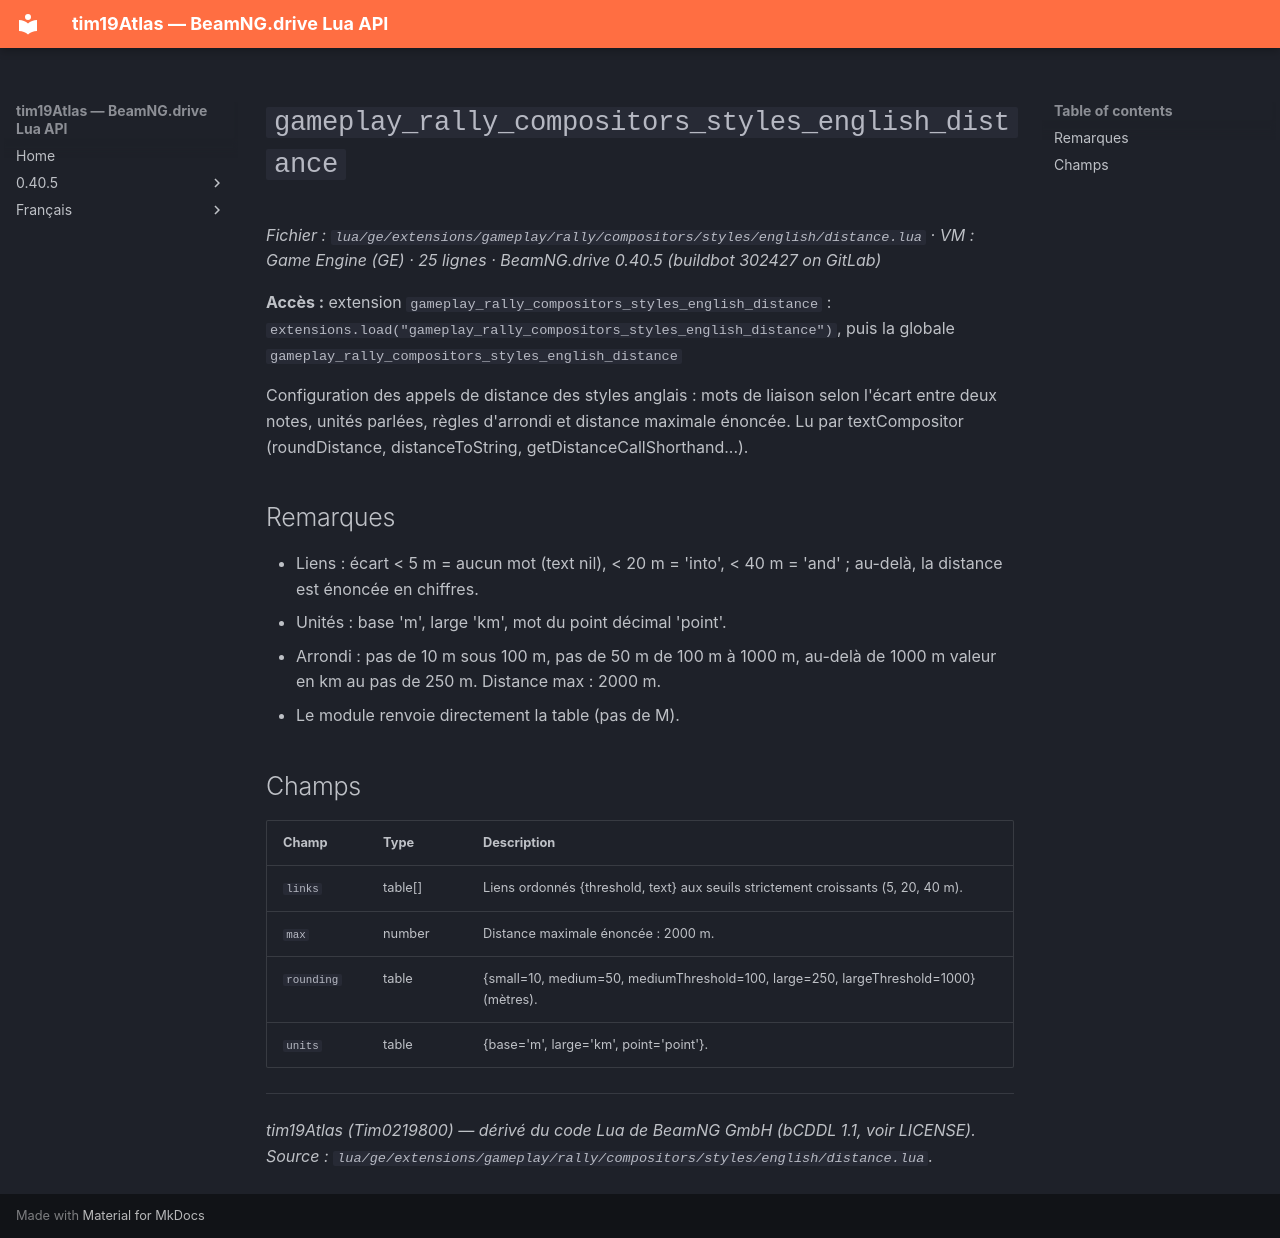

repository: Tim0219800/beamng-lua-atlas · page: fr/0.40.5/ge/extensions/gameplay/rally/compositors/styles/english/distance.html · generator: mkdocs

# `gameplay_rally_compositors_styles_english_distance`

*Fichier : `lua/ge/extensions/gameplay/rally/compositors/styles/english/distance.lua` · VM : Game Engine (GE) · 25 lignes · BeamNG.drive 0.40.5 (buildbot 302427 on GitLab)*

**Accès :** extension `gameplay_rally_compositors_styles_english_distance` : `extensions.load("gameplay_rally_compositors_styles_english_distance")`, puis la globale `gameplay_rally_compositors_styles_english_distance`

Configuration des appels de distance des styles anglais : mots de liaison selon l'écart entre deux notes, unités parlées, règles d'arrondi et distance maximale énoncée. Lu par textCompositor (roundDistance, distanceToString, getDistanceCallShorthand...).

## Remarques

- Liens : écart < 5 m = aucun mot (text nil), < 20 m = 'into', < 40 m = 'and' ; au-delà, la distance est énoncée en chiffres.
- Unités : base 'm', large 'km', mot du point décimal 'point'.
- Arrondi : pas de 10 m sous 100 m, pas de 50 m de 100 m à 1000 m, au-delà de 1000 m valeur en km au pas de 250 m. Distance max : 2000 m.
- Le module renvoie directement la table (pas de M).

## Champs

| Champ | Type | Description |
|---|---|---|
| `links` | table[] | Liens ordonnés {threshold, text} aux seuils strictement croissants (5, 20, 40 m). |
| `max` | number | Distance maximale énoncée : 2000 m. |
| `rounding` | table | {small=10, medium=50, mediumThreshold=100, large=250, largeThreshold=1000} (mètres). |
| `units` | table | {base='m', large='km', point='point'}. |

---
*tim19Atlas (Tim0219800) — dérivé du code Lua de BeamNG GmbH (bCDDL 1.1, voir LICENSE). Source : `lua/ge/extensions/gameplay/rally/compositors/styles/english/distance.lua`.*
